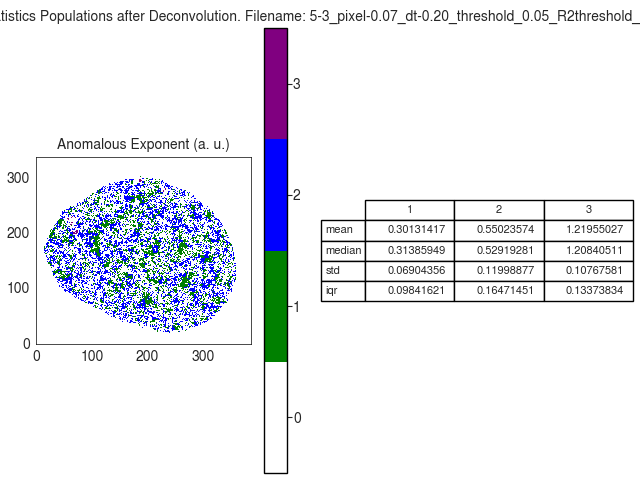

Values plotted in this chart, from the file beside it:
A
, 1, 2, 3
mean, 0.3013, 0.5502, 1.22
median, 0.3139, 0.5292, 1.208
std, 0.06904, 0.12, 0.1077
iqr, 0.09842, 0.1647, 0.1337
